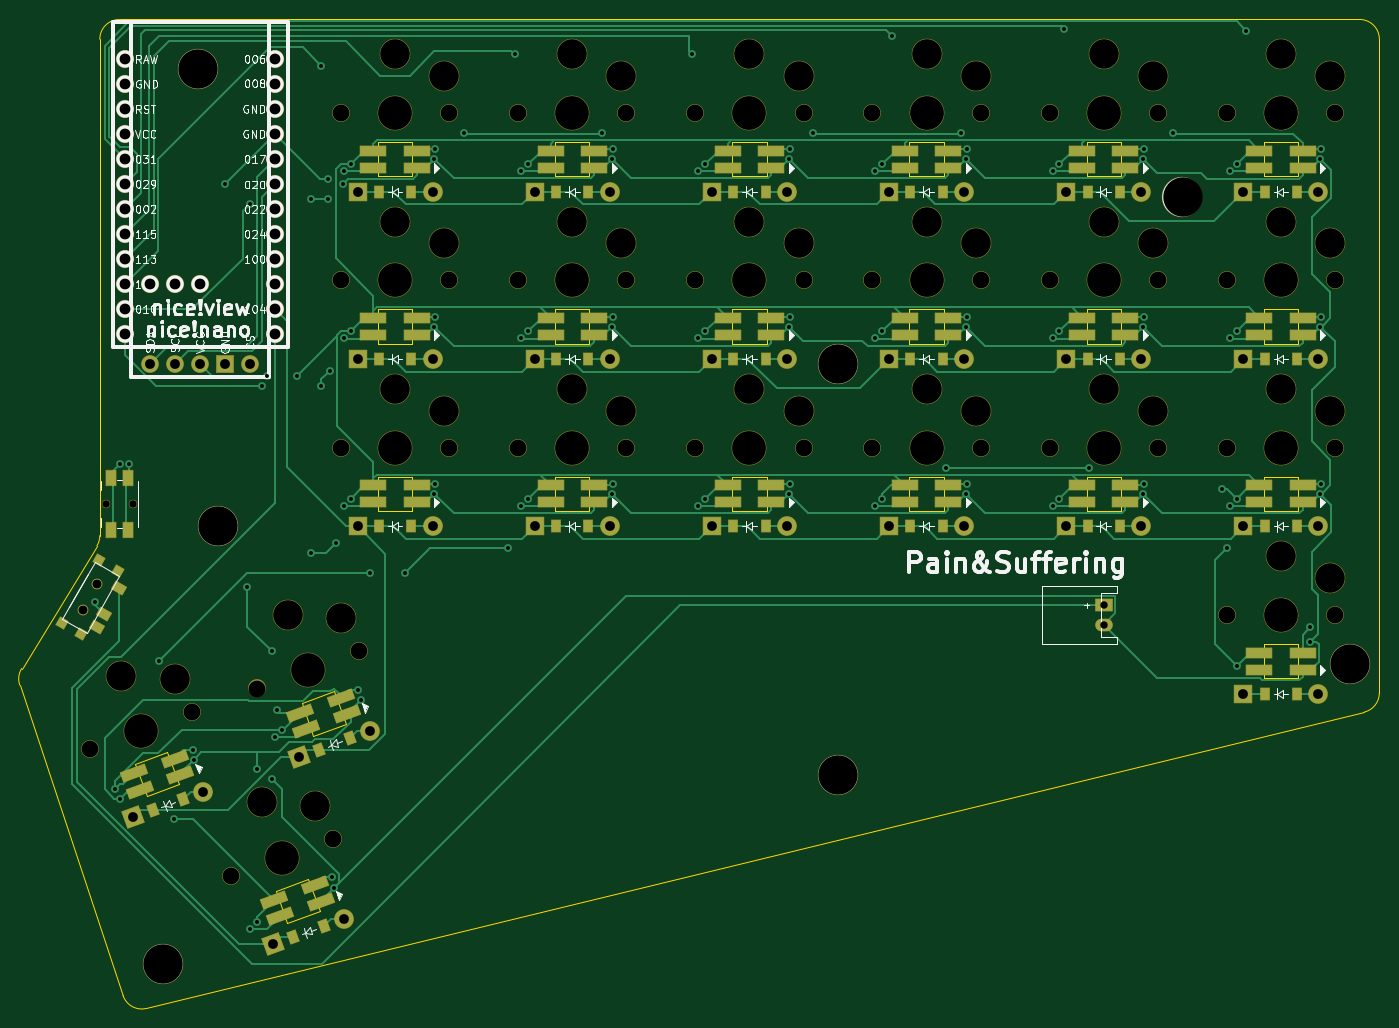
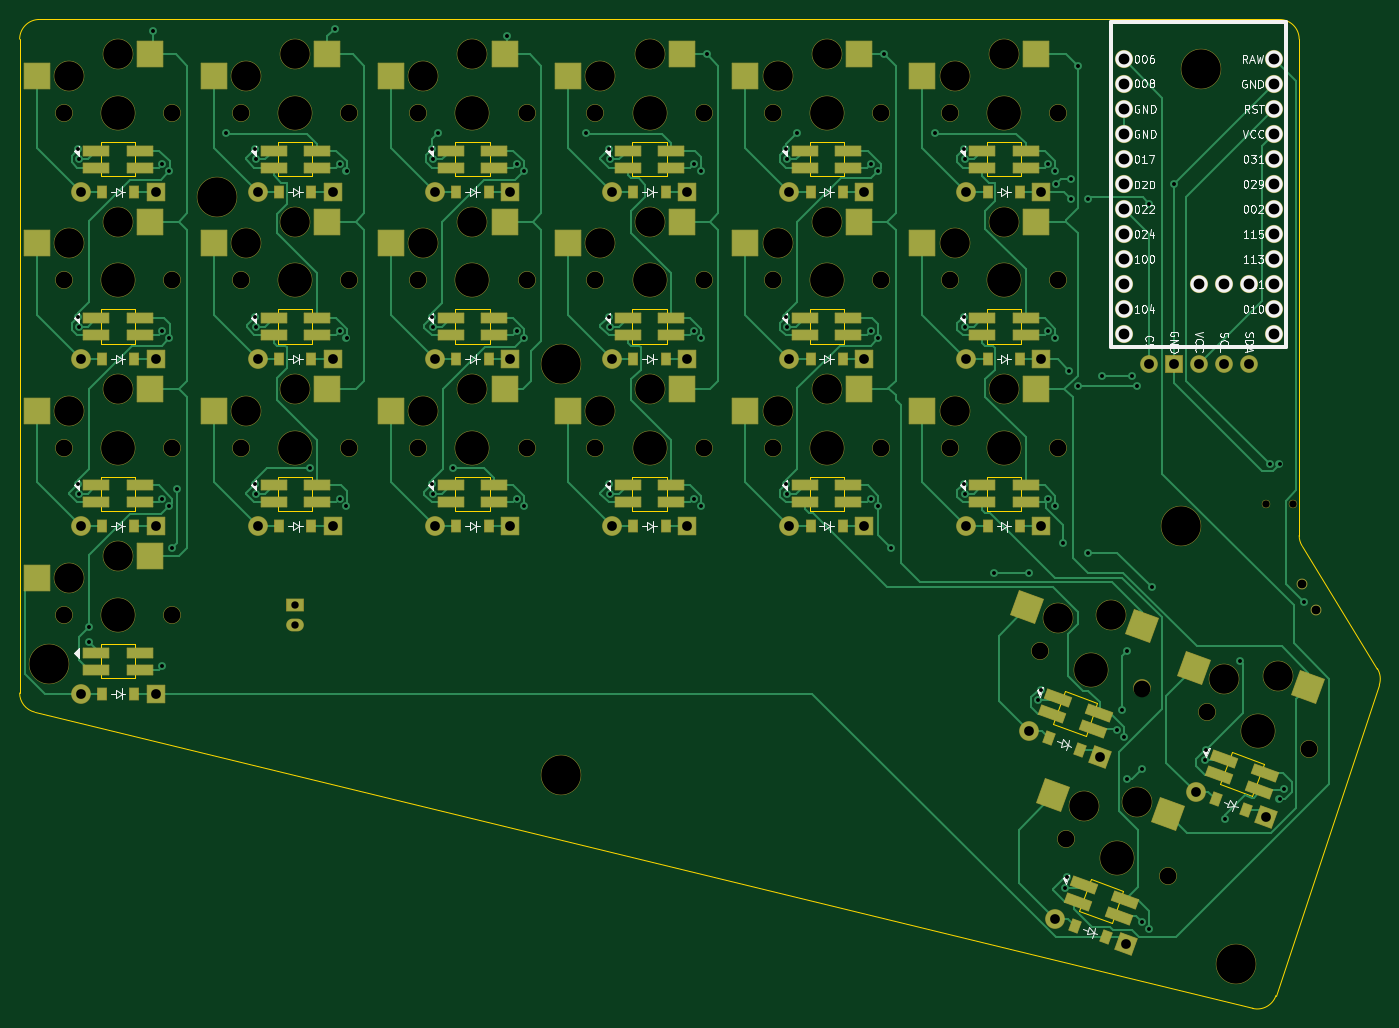
Circuit board: 11 layer files. Board 138.1 x 100.5 mm.
- bottom_copper: theguy2-B_Cu.gbr (55866 bytes)
- bottom_mask: theguy2-B_Mask.gbr (14257 bytes)
- paste: theguy2-B_Paste.gbr (6817 bytes)
- bottom_silk: theguy2-B_Silkscreen.gbr (61745 bytes)
- outline: theguy2-Edge_Cuts.gbr (6004 bytes)
- top_copper: theguy2-F_Cu.gbr (51892 bytes)
- top_mask: theguy2-F_Mask.gbr (13416 bytes)
- paste: theguy2-F_Paste.gbr (5589 bytes)
- top_silk: theguy2-F_Silkscreen.gbr (79200 bytes)
- drill: theguy2-NPTH.drl (2663 bytes)
- drill: theguy2-PTH.drl (3946 bytes)

=== bottom_copper: theguy2-B_Cu.gbr (55866 bytes, source omitted) ===
=== bottom_mask: theguy2-B_Mask.gbr (14257 bytes, source omitted) ===
=== paste: theguy2-B_Paste.gbr (6817 bytes, source omitted) ===
=== bottom_silk: theguy2-B_Silkscreen.gbr (61745 bytes, source omitted) ===
=== outline: theguy2-Edge_Cuts.gbr ===
%TF.GenerationSoftware,KiCad,Pcbnew,8.0.8*%
%TF.CreationDate,2025-02-15T03:14:30-10:00*%
%TF.ProjectId,theguy2,74686567-7579-4322-9e6b-696361645f70,v1.0.0*%
%TF.SameCoordinates,Original*%
%TF.FileFunction,Profile,NP*%
%FSLAX46Y46*%
G04 Gerber Fmt 4.6, Leading zero omitted, Abs format (unit mm)*
G04 Created by KiCad (PCBNEW 8.0.8) date 2025-02-15 03:14:30*
%MOMM*%
%LPD*%
G01*
G04 APERTURE LIST*
%TA.AperFunction,Profile*%
%ADD10C,0.150000*%
%TD*%
G04 APERTURE END LIST*
D10*
X355000001Y-116228244D02*
G75*
G02*
X353472801Y-118171591I-2000101J44D01*
G01*
X355000000Y-116228244D02*
X355000000Y-49800000D01*
X216862041Y-115425273D02*
X227359499Y-146965512D01*
X353000000Y-47800000D02*
X227000000Y-47800000D01*
X225000000Y-100235299D02*
G75*
G02*
X224704658Y-101281312I-2000000J-1D01*
G01*
X229729946Y-148277233D02*
G75*
G02*
X227359477Y-146965519I-472746J1943433D01*
G01*
X353000000Y-47800000D02*
G75*
G02*
X355000000Y-49800000I0J-2000000D01*
G01*
X216862041Y-115425273D02*
G75*
G02*
X217055043Y-113747671I1897759J631573D01*
G01*
X225000000Y-49800000D02*
X225000000Y-100235298D01*
X224704657Y-101281312D02*
X217055038Y-113747668D01*
X229729946Y-148277234D02*
X353472793Y-118171558D01*
X225000000Y-49800000D02*
G75*
G02*
X227000000Y-47800000I2000000J0D01*
G01*
%TO.C,LED24*%
X228578523Y-123419037D02*
X229775593Y-126707961D01*
X229775593Y-126707961D02*
X233064517Y-125510891D01*
X231867447Y-122221967D02*
X228578523Y-123419037D01*
X233064517Y-125510891D02*
X231867447Y-122221967D01*
%TO.C,LED13*%
X307250000Y-60250000D02*
X307250000Y-63750000D01*
X307250000Y-63750000D02*
X310750000Y-63750000D01*
X310750000Y-60250000D02*
X307250000Y-60250000D01*
X310750000Y-63750000D02*
X310750000Y-60250000D01*
%TO.C,LED21*%
X253250000Y-77250000D02*
X253250000Y-80750000D01*
X253250000Y-80750000D02*
X256750000Y-80750000D01*
X256750000Y-77250000D02*
X253250000Y-77250000D01*
X256750000Y-80750000D02*
X256750000Y-77250000D01*
%TO.C,LED25*%
X242850099Y-136315631D02*
X244047169Y-139604555D01*
X244047169Y-139604555D02*
X247336093Y-138407485D01*
X246139023Y-135118561D02*
X242850099Y-136315631D01*
X247336093Y-138407485D02*
X246139023Y-135118561D01*
%TO.C,LED4*%
X343250000Y-111250000D02*
X343250000Y-114750000D01*
X343250000Y-114750000D02*
X346750000Y-114750000D01*
X346750000Y-111250000D02*
X343250000Y-111250000D01*
X346750000Y-114750000D02*
X346750000Y-111250000D01*
%TO.C,LED23*%
X245492990Y-117262675D02*
X246690060Y-120551599D01*
X246690060Y-120551599D02*
X249978984Y-119354529D01*
X248781914Y-116065605D02*
X245492990Y-117262675D01*
X249978984Y-119354529D02*
X248781914Y-116065605D01*
%TO.C,LED9*%
X325250000Y-77250000D02*
X325250000Y-80750000D01*
X325250000Y-80750000D02*
X328750000Y-80750000D01*
X328750000Y-77250000D02*
X325250000Y-77250000D01*
X328750000Y-80750000D02*
X328750000Y-77250000D01*
%TO.C,LED20*%
X253250000Y-94250000D02*
X253250000Y-97750000D01*
X253250000Y-97750000D02*
X256750000Y-97750000D01*
X256750000Y-94250000D02*
X253250000Y-94250000D01*
X256750000Y-97750000D02*
X256750000Y-94250000D01*
%TO.C,LED10*%
X325250000Y-60250000D02*
X325250000Y-63750000D01*
X325250000Y-63750000D02*
X328750000Y-63750000D01*
X328750000Y-60250000D02*
X325250000Y-60250000D01*
X328750000Y-63750000D02*
X328750000Y-60250000D01*
%TO.C,LED19*%
X271250000Y-60250000D02*
X271250000Y-63750000D01*
X271250000Y-63750000D02*
X274750000Y-63750000D01*
X274750000Y-60250000D02*
X271250000Y-60250000D01*
X274750000Y-63750000D02*
X274750000Y-60250000D01*
%TO.C,LED16*%
X289250000Y-60250000D02*
X289250000Y-63750000D01*
X289250000Y-63750000D02*
X292750000Y-63750000D01*
X292750000Y-60250000D02*
X289250000Y-60250000D01*
X292750000Y-63750000D02*
X292750000Y-60250000D01*
%TO.C,LED11*%
X307250000Y-94250000D02*
X307250000Y-97750000D01*
X307250000Y-97750000D02*
X310750000Y-97750000D01*
X310750000Y-94250000D02*
X307250000Y-94250000D01*
X310750000Y-97750000D02*
X310750000Y-94250000D01*
%TO.C,LED8*%
X325250000Y-94250000D02*
X325250000Y-97750000D01*
X325250000Y-97750000D02*
X328750000Y-97750000D01*
X328750000Y-94250000D02*
X325250000Y-94250000D01*
X328750000Y-97750000D02*
X328750000Y-94250000D01*
%TO.C,LED5*%
X343250000Y-94250000D02*
X343250000Y-97750000D01*
X343250000Y-97750000D02*
X346750000Y-97750000D01*
X346750000Y-94250000D02*
X343250000Y-94250000D01*
X346750000Y-97750000D02*
X346750000Y-94250000D01*
%TO.C,LED15*%
X289250000Y-77250000D02*
X289250000Y-80750000D01*
X289250000Y-80750000D02*
X292750000Y-80750000D01*
X292750000Y-77250000D02*
X289250000Y-77250000D01*
X292750000Y-80750000D02*
X292750000Y-77250000D01*
%TO.C,LED7*%
X343250000Y-60250000D02*
X343250000Y-63750000D01*
X343250000Y-63750000D02*
X346750000Y-63750000D01*
X346750000Y-60250000D02*
X343250000Y-60250000D01*
X346750000Y-63750000D02*
X346750000Y-60250000D01*
%TO.C,LED18*%
X271250000Y-77250000D02*
X271250000Y-80750000D01*
X271250000Y-80750000D02*
X274750000Y-80750000D01*
X274750000Y-77250000D02*
X271250000Y-77250000D01*
X274750000Y-80750000D02*
X274750000Y-77250000D01*
%TO.C,LED22*%
X253250000Y-60250000D02*
X253250000Y-63750000D01*
X253250000Y-63750000D02*
X256750000Y-63750000D01*
X256750000Y-60250000D02*
X253250000Y-60250000D01*
X256750000Y-63750000D02*
X256750000Y-60250000D01*
%TO.C,LED6*%
X343250000Y-77250000D02*
X343250000Y-80750000D01*
X343250000Y-80750000D02*
X346750000Y-80750000D01*
X346750000Y-77250000D02*
X343250000Y-77250000D01*
X346750000Y-80750000D02*
X346750000Y-77250000D01*
%TO.C,LED17*%
X271250000Y-94250000D02*
X271250000Y-97750000D01*
X271250000Y-97750000D02*
X274750000Y-97750000D01*
X274750000Y-94250000D02*
X271250000Y-94250000D01*
X274750000Y-97750000D02*
X274750000Y-94250000D01*
%TO.C,LED14*%
X289250000Y-94250000D02*
X289250000Y-97750000D01*
X289250000Y-97750000D02*
X292750000Y-97750000D01*
X292750000Y-94250000D02*
X289250000Y-94250000D01*
X292750000Y-97750000D02*
X292750000Y-94250000D01*
%TO.C,LED12*%
X307250000Y-77250000D02*
X307250000Y-80750000D01*
X307250000Y-80750000D02*
X310750000Y-80750000D01*
X310750000Y-77250000D02*
X307250000Y-77250000D01*
X310750000Y-80750000D02*
X310750000Y-77250000D01*
%TD*%
M02*

=== top_copper: theguy2-F_Cu.gbr (51892 bytes, source omitted) ===
=== top_mask: theguy2-F_Mask.gbr (13416 bytes, source omitted) ===
=== paste: theguy2-F_Paste.gbr (5589 bytes, source omitted) ===
=== top_silk: theguy2-F_Silkscreen.gbr (79200 bytes, source omitted) ===
=== drill: theguy2-NPTH.drl ===
M48
; DRILL file {KiCad 8.0.8} date 2025-02-15T03:14:26-1000
; FORMAT={-:-/ absolute / inch / decimal}
; #@! TF.CreationDate,2025-02-15T03:14:26-10:00
; #@! TF.GenerationSoftware,Kicad,Pcbnew,8.0.8
; #@! TF.FileFunction,NonPlated,1,2,NPTH
FMAT,2
INCH
; #@! TA.AperFunction,NonPlated,NPTH,ComponentDrill
T1C0.0295
; #@! TA.AperFunction,NonPlated,NPTH,ComponentDrill
T2C0.0354
; #@! TA.AperFunction,NonPlated,NPTH,ComponentDrill
T3C0.0670
; #@! TA.AperFunction,NonPlated,NPTH,ComponentDrill
T4C0.1181
; #@! TA.AperFunction,NonPlated,NPTH,ComponentDrill
T5C0.1350
; #@! TA.AperFunction,NonPlated,NPTH,ComponentDrill
T6C0.1575
%
G90
G05
T1
X8.8829Y-3.8189
X8.9911Y-3.8189
T2
X8.7894Y-4.2441
X8.8484Y-4.1418
T3
X8.8207Y-4.8004
X9.2277Y-4.6523
X9.3826Y-5.3081
X9.4866Y-4.558
X9.7895Y-5.16
X9.8228Y-2.2559
X9.8228Y-2.9252
X9.8228Y-3.5945
X9.8936Y-4.4099
X10.2559Y-2.2559
X10.2559Y-2.9252
X10.2559Y-3.5945
X10.5315Y-2.2559
X10.5315Y-2.9252
X10.5315Y-3.5945
X10.9646Y-2.2559
X10.9646Y-2.9252
X10.9646Y-3.5945
X11.2402Y-2.2559
X11.2402Y-2.9252
X11.2402Y-3.5945
X11.6732Y-2.2559
X11.6732Y-2.9252
X11.6732Y-3.5945
X11.9488Y-2.2559
X11.9488Y-2.9252
X11.9488Y-3.5945
X12.3819Y-2.2559
X12.3819Y-2.9252
X12.3819Y-3.5945
X12.6575Y-2.2559
X12.6575Y-2.9252
X12.6575Y-3.5945
X13.0906Y-2.2559
X13.0906Y-2.9252
X13.0906Y-3.5945
X13.3661Y-2.2559
X13.3661Y-2.9252
X13.3661Y-3.5945
X13.3661Y-4.2638
X13.7992Y-2.2559
X13.7992Y-2.9252
X13.7992Y-3.5945
X13.7992Y-4.2638
T4
X8.9441Y-4.5062
X9.1587Y-4.5203
X9.5059Y-5.0139
X9.61Y-4.2638
X9.7205Y-5.028
X9.8246Y-4.2779
X10.0394Y-2.0217
X10.0394Y-2.6909
X10.0394Y-3.3602
X10.2362Y-2.1083
X10.2362Y-2.7776
X10.2362Y-3.4469
X10.748Y-2.0217
X10.748Y-2.6909
X10.748Y-3.3602
X10.9449Y-2.1083
X10.9449Y-2.7776
X10.9449Y-3.4469
X11.4567Y-2.0217
X11.4567Y-2.6909
X11.4567Y-3.3602
X11.6535Y-2.1083
X11.6535Y-2.7776
X11.6535Y-3.4469
X12.1654Y-2.0217
X12.1654Y-2.6909
X12.1654Y-3.3602
X12.3622Y-2.1083
X12.3622Y-2.7776
X12.3622Y-3.4469
X12.874Y-2.0217
X12.874Y-2.6909
X12.874Y-3.3602
X13.0709Y-2.1083
X13.0709Y-2.7776
X13.0709Y-3.4469
X13.5827Y-2.0217
X13.5827Y-2.6909
X13.5827Y-3.3602
X13.5827Y-4.0295
X13.7795Y-2.1083
X13.7795Y-2.7776
X13.7795Y-3.4469
X13.7795Y-4.1161
T5
X9.0242Y-4.7263
X9.586Y-5.2341
X9.6901Y-4.4839
X10.0394Y-2.2559
X10.0394Y-2.9252
X10.0394Y-3.5945
X10.748Y-2.2559
X10.748Y-2.9252
X10.748Y-3.5945
X11.4567Y-2.2559
X11.4567Y-2.9252
X11.4567Y-3.5945
X12.1654Y-2.2559
X12.1654Y-2.9252
X12.1654Y-3.5945
X12.874Y-2.2559
X12.874Y-2.9252
X12.874Y-3.5945
X13.5827Y-2.2559
X13.5827Y-2.9252
X13.5827Y-3.5945
X13.5827Y-4.2638
T6
X9.1119Y-5.658
X9.252Y-2.0787
X9.3307Y-3.9094
X11.811Y-3.2618
X11.811Y-4.9035
X13.189Y-2.5925
X13.8583Y-4.4606
M30

=== drill: theguy2-PTH.drl ===
M48
; DRILL file {KiCad 8.0.8} date 2025-02-15T03:14:26-1000
; FORMAT={-:-/ absolute / inch / decimal}
; #@! TF.CreationDate,2025-02-15T03:14:26-10:00
; #@! TF.GenerationSoftware,Kicad,Pcbnew,8.0.8
; #@! TF.FileFunction,Plated,1,2,PTH
FMAT,2
INCH
; #@! TA.AperFunction,Plated,PTH,ViaDrill
T1C0.0157
; #@! TA.AperFunction,Plated,PTH,ComponentDrill
T2C0.0295
; #@! TA.AperFunction,Plated,PTH,ComponentDrill
T3C0.0390
; #@! TA.AperFunction,Plated,PTH,ComponentDrill
T4C0.0394
; #@! TA.AperFunction,Plated,PTH,ComponentDrill
T5C0.0430
%
G90
G05
T1
X8.8386Y-4.2126
X8.9173Y-4.9606
X8.937Y-3.6614
X8.937Y-5.0
X8.9764Y-3.6614
X9.0945Y-4.4488
X9.1535Y-5.0787
X9.2323Y-4.8031
X9.2352Y-4.843
X9.3598Y-2.5406
X9.4488Y-4.1535
X9.4596Y-2.6181
X9.4604Y-5.52
X9.4882Y-4.8819
X9.4882Y-5.4921
X9.5079Y-3.3465
X9.5276Y-3.3071
X9.5472Y-4.4094
X9.5472Y-4.9213
X9.5588Y-4.7522
X9.5669Y-4.6457
X9.5866Y-4.7244
X9.6457Y-3.3071
X9.7047Y-2.5984
X9.7047Y-4.0157
X9.7436Y-3.347
X9.7441Y-2.0669
X9.7726Y-2.5197
X9.7726Y-2.5984
X9.7773Y-3.2874
X9.7868Y-5.3137
X9.7967Y-5.3548
X9.8031Y-3.9764
X9.8307Y-2.5394
X9.8344Y-2.4885
X9.8344Y-3.1578
X9.8344Y-3.8271
X9.8622Y-2.4606
X9.8622Y-3.1299
X9.8622Y-3.7992
X9.8909Y-4.5637
X9.9021Y-4.6056
X9.9409Y-4.0945
X10.0787Y-4.0945
X10.1969Y-2.4409
X10.1969Y-3.1102
X10.1969Y-3.7795
X10.2008Y-2.4016
X10.2008Y-3.0709
X10.2008Y-3.7402
X10.315Y-2.3356
X10.4921Y-3.9961
X10.5177Y-2.0217
X10.543Y-2.4885
X10.543Y-3.1578
X10.5437Y-3.8278
X10.5709Y-2.4606
X10.5709Y-3.1299
X10.5709Y-3.7992
X10.8661Y-2.3356
X10.9055Y-2.4409
X10.9055Y-3.1102
X10.9055Y-3.7795
X10.9094Y-3.0709
X10.9094Y-3.7402
X10.9101Y-2.4018
X11.2264Y-2.0217
X11.2517Y-3.1578
X11.2517Y-3.8271
X11.2524Y-2.4892
X11.2795Y-2.4606
X11.2795Y-3.1299
X11.2795Y-3.7992
X11.6133Y-3.78
X11.6142Y-2.4409
X11.6142Y-3.1102
X11.6188Y-2.4018
X11.6188Y-3.0711
X11.6189Y-3.7411
X11.7126Y-2.3356
X11.9604Y-2.4885
X11.9604Y-3.1578
X11.9604Y-3.8271
X11.9882Y-2.4606
X11.9882Y-3.1299
X11.9882Y-3.7992
X12.0276Y-1.9488
X12.2441Y-3.6742
X12.3031Y-2.3356
X12.3228Y-2.4409
X12.3228Y-3.1102
X12.3228Y-3.7795
X12.3268Y-3.7402
X12.3274Y-2.4018
X12.3274Y-3.0711
X12.669Y-2.4885
X12.669Y-3.1578
X12.6697Y-3.8278
X12.6969Y-2.4606
X12.6969Y-3.1299
X12.6969Y-3.7992
X12.7165Y-1.9183
X12.8159Y-3.6742
X13.0315Y-2.4409
X13.0315Y-3.1102
X13.0315Y-3.7795
X13.0354Y-2.4016
X13.0361Y-3.0711
X13.0369Y-3.7405
X13.1496Y-2.3356
X13.3465Y-3.7598
X13.3661Y-3.9961
X13.3777Y-2.4885
X13.3777Y-3.1578
X13.3777Y-3.8271
X13.4055Y-2.4606
X13.4055Y-3.1299
X13.4055Y-3.7992
X13.4055Y-4.4685
X13.4449Y-1.9291
X13.7008Y-4.311
X13.7008Y-4.3701
X13.7402Y-2.4409
X13.7402Y-3.1102
X13.7402Y-3.7795
X13.7441Y-2.4016
X13.7441Y-3.7402
X13.7448Y-3.0711
T2
X12.874Y-4.2244
X12.874Y-4.3031
T3
X8.9909Y-5.0736
X9.2729Y-4.971
X9.5528Y-5.5813
X9.6569Y-4.8312
X9.8347Y-5.4787
X9.8894Y-2.5709
X9.8894Y-3.2402
X9.8894Y-3.9094
X9.9388Y-4.7286
X10.1894Y-2.5709
X10.1894Y-3.2402
X10.1894Y-3.9094
X10.598Y-2.5709
X10.598Y-3.2402
X10.598Y-3.9094
X10.898Y-2.5709
X10.898Y-3.2402
X10.898Y-3.9094
X11.3067Y-2.5709
X11.3067Y-3.2402
X11.3067Y-3.9094
X11.6067Y-2.5709
X11.6067Y-3.2402
X11.6067Y-3.9094
X12.0154Y-2.5709
X12.0154Y-3.2402
X12.0154Y-3.9094
X12.3154Y-2.5709
X12.3154Y-3.2402
X12.3154Y-3.9094
X12.724Y-2.5709
X12.724Y-3.2402
X12.724Y-3.9094
X13.024Y-2.5709
X13.024Y-3.2402
X13.024Y-3.9094
X13.4327Y-2.5709
X13.4327Y-3.2402
X13.4327Y-3.9094
X13.4327Y-4.5787
X13.7327Y-2.5709
X13.7327Y-3.2402
X13.7327Y-3.9094
X13.7327Y-4.5787
T4
X9.0598Y-3.2589
X9.1598Y-3.2589
X9.2598Y-3.2589
X9.3598Y-3.2589
X9.4598Y-3.2589
T5
X8.9598Y-2.0406
X8.9598Y-2.1406
X8.9598Y-2.2406
X8.9598Y-2.3406
X8.9598Y-2.4406
X8.9598Y-2.5406
X8.9598Y-2.6406
X8.9598Y-2.7406
X8.9598Y-2.8406
X8.9598Y-2.9406
X8.9598Y-3.0406
X8.9598Y-3.1406
X9.0598Y-2.9406
X9.1598Y-2.9406
X9.2598Y-2.9406
X9.5598Y-2.0406
X9.5598Y-2.1406
X9.5598Y-2.2406
X9.5598Y-2.3406
X9.5598Y-2.4406
X9.5598Y-2.5406
X9.5598Y-2.6406
X9.5598Y-2.7406
X9.5598Y-2.8406
X9.5598Y-2.9406
X9.5598Y-3.0406
X9.5598Y-3.1406
M30
